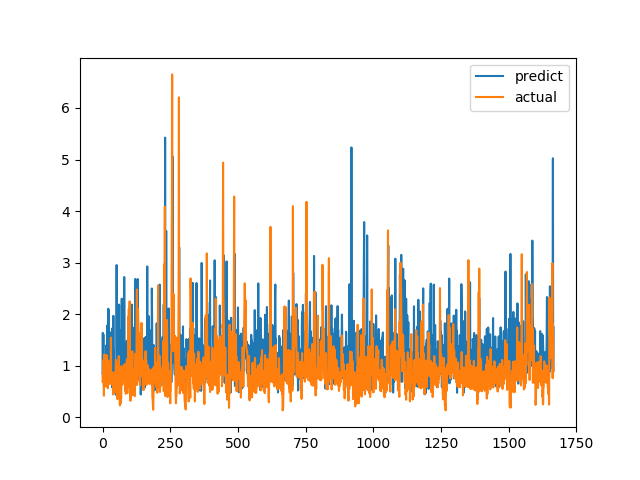

The table this chart was drawn from, first rows:
predict, actual
0.8555, 0.6915
1.636, 0.8558
0.9018, 0.7094
1.61, 1.015
1.011, 1.116
0.6068, 0.4183
0.8211, 1.002
1.141, 1.219
0.8806, 1.143
0.9234, 0.6528
1.222, 0.6747
0.81, 0.601
0.6167, 0.6695
1.289, 0.6538
1.396, 0.7814
0.9534, 1.206
0.9442, 0.8469
1.779, 0.8286
1.127, 0.6482
1.329, 0.5624
1.367, 0.7183
2.105, 1.1
1.007, 0.9542
2.074, 0.729
0.8684, 0.6694
1.518, 0.8631
1.443, 0.6465
1.072, 0.8223
1.068, 0.9236
1.642, 0.8301
1.436, 1.067
1.497, 1.546
0.9541, 0.6827
1.134, 0.6386
0.8014, 0.6464
1.721, 0.6881
0.5777, 0.7274
0.8427, 0.65
1.558, 0.8694
1.152, 0.4409
1.969, 0.4519
1.112, 0.7575
1.3, 0.4952
0.6852, 0.6851
1.06, 0.7244
0.4841, 0.8654
0.9013, 0.74
0.9018, 0.8071
1.004, 0.8204
0.4371, 1.114
1.105, 1.109
1.104, 0.4751
2.953, 1.039
1.348, 0.9458
0.9992, 0.7878
1.611, 0.3505
0.8877, 0.9368
0.7342, 0.9868
1.233, 0.647
0.4765, 1.03
... 1,606 more rows
